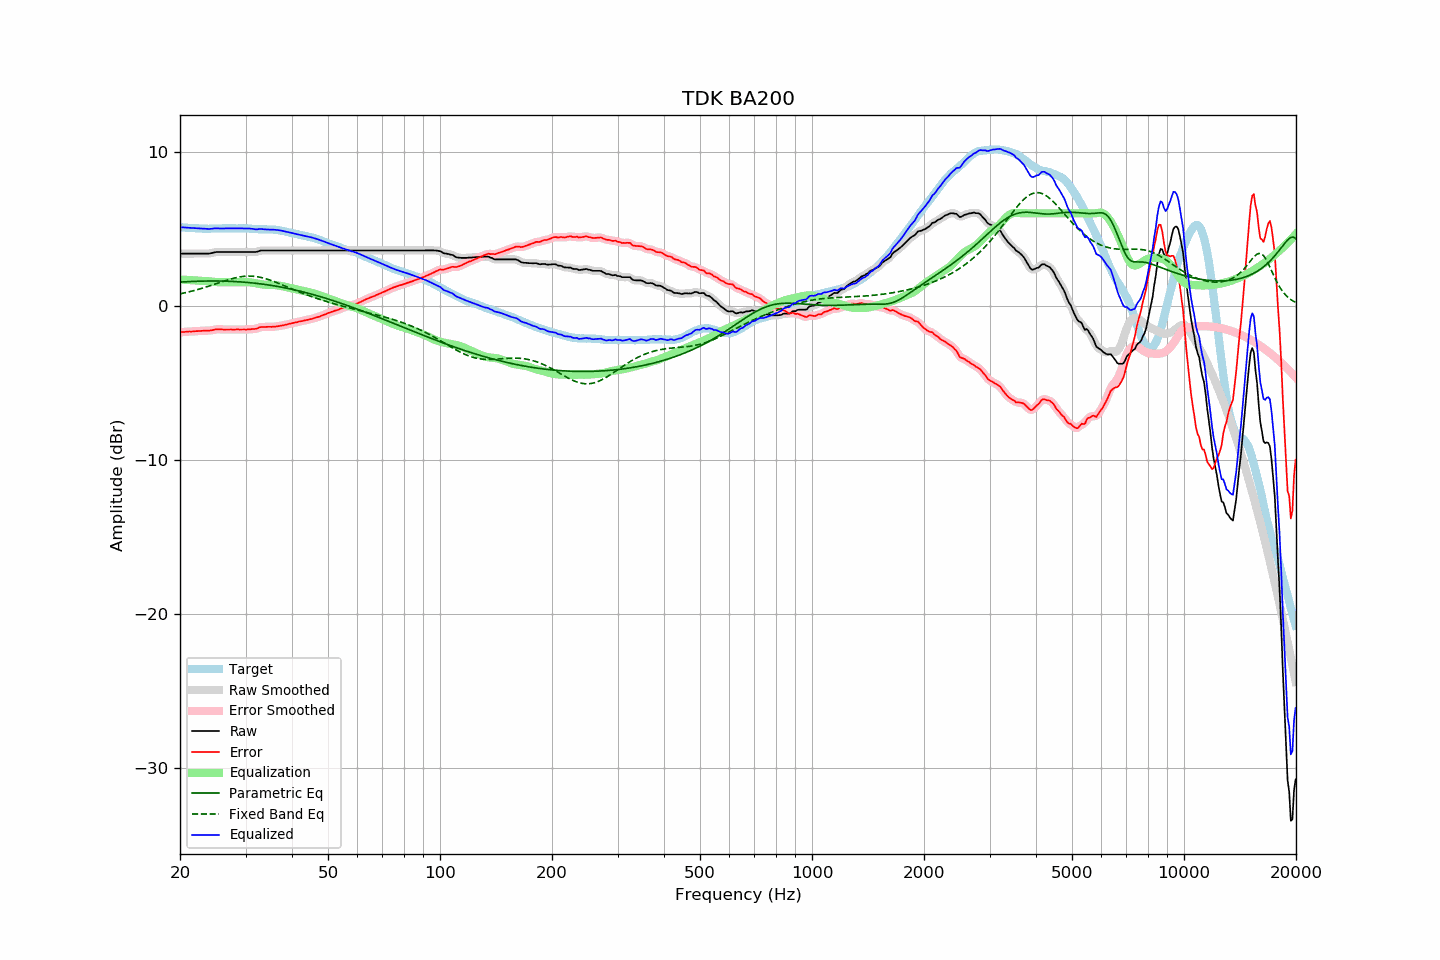

The table this chart was drawn from, first rows:
frequency, raw, error, smoothed, error_smoothed, equalization, parametric_eq, fixed_band_eq, equalized_raw, equalized_smoothed, target
20.00, 3.39, -1.71, 3.39, -1.71, 1.71, 1.54, 0.77, 5.10, 5.10, 5.10
20.20, 3.39, -1.70, 3.39, -1.70, 1.70, 1.55, 0.80, 5.09, 5.09, 5.09
20.40, 3.39, -1.69, 3.39, -1.70, 1.70, 1.55, 0.82, 5.08, 5.08, 5.08
20.61, 3.39, -1.69, 3.39, -1.69, 1.69, 1.56, 0.84, 5.08, 5.08, 5.08
20.81, 3.39, -1.67, 3.39, -1.68, 1.68, 1.56, 0.87, 5.07, 5.07, 5.06
21.02, 3.39, -1.67, 3.39, -1.67, 1.68, 1.57, 0.89, 5.06, 5.06, 5.06
21.23, 3.39, -1.66, 3.39, -1.67, 1.67, 1.57, 0.92, 5.06, 5.06, 5.05
21.44, 3.39, -1.67, 3.39, -1.67, 1.66, 1.58, 0.94, 5.05, 5.05, 5.06
21.66, 3.39, -1.66, 3.39, -1.66, 1.66, 1.58, 0.97, 5.04, 5.04, 5.05
21.87, 3.39, -1.65, 3.39, -1.65, 1.65, 1.59, 1.00, 5.04, 5.04, 5.04
22.09, 3.39, -1.64, 3.39, -1.64, 1.64, 1.59, 1.03, 5.03, 5.03, 5.03
22.31, 3.39, -1.64, 3.39, -1.64, 1.64, 1.60, 1.06, 5.03, 5.03, 5.03
22.54, 3.39, -1.63, 3.39, -1.63, 1.63, 1.60, 1.09, 5.02, 5.02, 5.02
22.76, 3.39, -1.63, 3.39, -1.62, 1.63, 1.60, 1.12, 5.02, 5.02, 5.02
22.99, 3.39, -1.62, 3.39, -1.62, 1.62, 1.60, 1.15, 5.01, 5.01, 5.01
23.22, 3.39, -1.61, 3.39, -1.61, 1.62, 1.61, 1.18, 5.01, 5.01, 5.00
23.45, 3.39, -1.62, 3.39, -1.61, 1.61, 1.61, 1.21, 5.00, 5.00, 5.01
23.69, 3.39, -1.61, 3.39, -1.61, 1.61, 1.61, 1.25, 4.99, 4.99, 5.00
23.92, 3.39, -1.61, 3.39, -1.61, 1.59, 1.61, 1.28, 4.98, 4.99, 4.99
24.16, 3.41, -1.60, 3.41, -1.59, 1.58, 1.61, 1.31, 4.99, 4.99, 5.00
24.40, 3.43, -1.58, 3.43, -1.58, 1.57, 1.61, 1.35, 5.00, 5.00, 5.01
24.65, 3.46, -1.55, 3.46, -1.56, 1.56, 1.61, 1.38, 5.02, 5.01, 5.01
24.89, 3.48, -1.53, 3.48, -1.54, 1.55, 1.61, 1.42, 5.03, 5.02, 5.01
25.14, 3.49, -1.52, 3.49, -1.52, 1.54, 1.61, 1.45, 5.03, 5.02, 5.01
25.39, 3.49, -1.52, 3.49, -1.52, 1.53, 1.61, 1.49, 5.02, 5.02, 5.01
25.65, 3.49, -1.52, 3.49, -1.52, 1.53, 1.61, 1.52, 5.02, 5.02, 5.01
25.91, 3.49, -1.53, 3.49, -1.53, 1.53, 1.61, 1.56, 5.01, 5.01, 5.02
26.16, 3.49, -1.54, 3.49, -1.53, 1.53, 1.60, 1.59, 5.02, 5.02, 5.03
26.43, 3.49, -1.54, 3.49, -1.54, 1.53, 1.60, 1.63, 5.02, 5.02, 5.03
26.69, 3.49, -1.54, 3.49, -1.54, 1.53, 1.60, 1.66, 5.02, 5.02, 5.03
26.96, 3.49, -1.54, 3.49, -1.53, 1.54, 1.59, 1.69, 5.03, 5.03, 5.02
27.23, 3.49, -1.53, 3.49, -1.54, 1.54, 1.59, 1.72, 5.03, 5.03, 5.02
27.50, 3.49, -1.53, 3.49, -1.54, 1.54, 1.59, 1.75, 5.03, 5.03, 5.02
27.77, 3.49, -1.54, 3.49, -1.54, 1.54, 1.58, 1.78, 5.02, 5.02, 5.03
28.05, 3.49, -1.54, 3.49, -1.54, 1.54, 1.58, 1.81, 5.02, 5.02, 5.03
28.33, 3.49, -1.53, 3.49, -1.53, 1.54, 1.57, 1.83, 5.02, 5.02, 5.02
28.62, 3.49, -1.53, 3.49, -1.53, 1.54, 1.56, 1.85, 5.02, 5.02, 5.02
28.90, 3.49, -1.54, 3.49, -1.53, 1.54, 1.56, 1.87, 5.03, 5.03, 5.03
29.19, 3.49, -1.54, 3.49, -1.53, 1.54, 1.55, 1.89, 5.02, 5.02, 5.02
29.48, 3.49, -1.53, 3.49, -1.54, 1.53, 1.54, 1.90, 5.02, 5.02, 5.02
29.78, 3.49, -1.53, 3.49, -1.54, 1.53, 1.53, 1.91, 5.02, 5.02, 5.02
30.08, 3.49, -1.54, 3.49, -1.53, 1.53, 1.52, 1.92, 5.02, 5.02, 5.03
30.38, 3.49, -1.53, 3.49, -1.53, 1.53, 1.52, 1.93, 5.02, 5.02, 5.02
30.68, 3.49, -1.52, 3.49, -1.52, 1.53, 1.51, 1.93, 5.02, 5.02, 5.01
30.99, 3.49, -1.52, 3.49, -1.51, 1.52, 1.50, 1.93, 5.01, 5.01, 5.00
31.30, 3.49, -1.50, 3.49, -1.51, 1.51, 1.49, 1.92, 4.99, 4.99, 4.99
31.61, 3.49, -1.50, 3.49, -1.50, 1.49, 1.47, 1.91, 4.98, 4.97, 4.99
31.93, 3.49, -1.49, 3.49, -1.49, 1.47, 1.46, 1.90, 4.96, 4.96, 4.98
32.24, 3.51, -1.47, 3.52, -1.46, 1.45, 1.45, 1.89, 4.96, 4.96, 4.98
32.57, 3.55, -1.42, 3.54, -1.42, 1.43, 1.44, 1.87, 4.98, 4.97, 4.96
32.89, 3.58, -1.38, 3.57, -1.39, 1.41, 1.43, 1.85, 4.99, 4.98, 4.96
33.22, 3.59, -1.37, 3.59, -1.37, 1.39, 1.41, 1.83, 4.98, 4.98, 4.96
33.55, 3.59, -1.37, 3.59, -1.37, 1.38, 1.40, 1.80, 4.97, 4.97, 4.96
33.89, 3.59, -1.38, 3.59, -1.37, 1.37, 1.38, 1.77, 4.96, 4.96, 4.96
34.23, 3.59, -1.36, 3.59, -1.37, 1.36, 1.37, 1.74, 4.95, 4.95, 4.95
34.57, 3.59, -1.36, 3.59, -1.36, 1.36, 1.35, 1.71, 4.95, 4.95, 4.95
34.92, 3.59, -1.36, 3.59, -1.36, 1.36, 1.34, 1.67, 4.95, 4.95, 4.95
35.27, 3.59, -1.36, 3.59, -1.36, 1.36, 1.32, 1.63, 4.95, 4.95, 4.95
35.62, 3.59, -1.35, 3.59, -1.35, 1.35, 1.31, 1.59, 4.94, 4.94, 4.94
35.97, 3.59, -1.35, 3.59, -1.35, 1.34, 1.29, 1.55, 4.93, 4.93, 4.94
... 635 more rows
